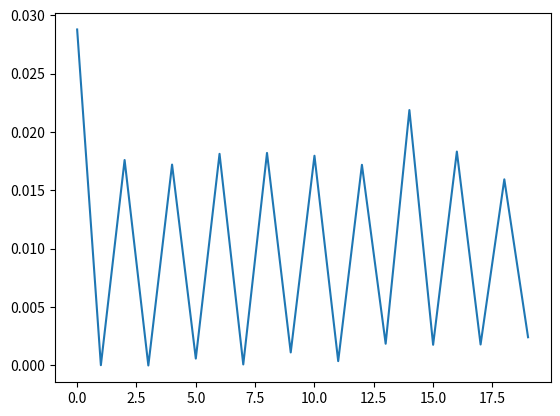
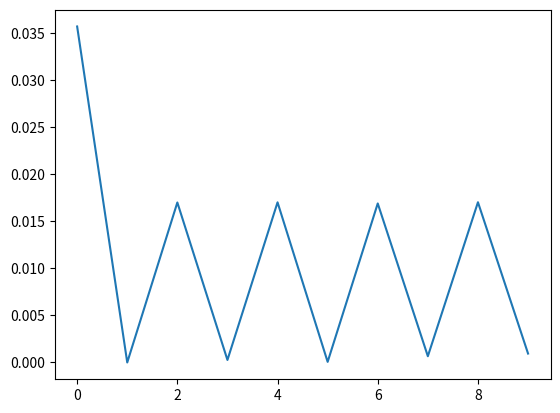
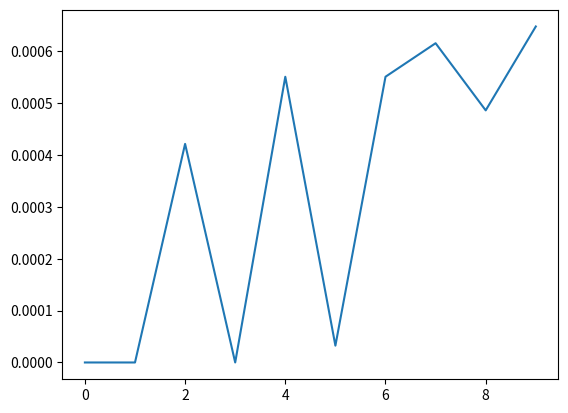
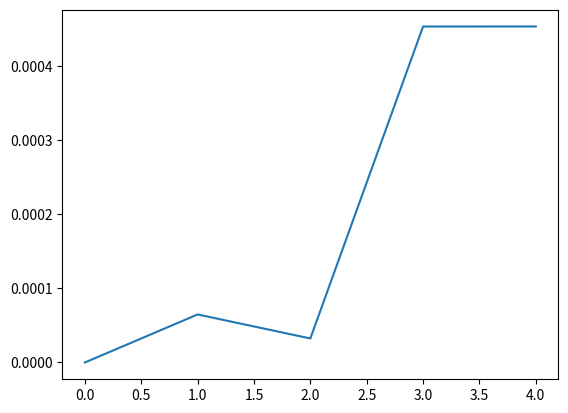

Write the Python code that produced these figures, in order.
import matplotlib.pyplot as plt

loss_10 = [0.02878360963308359, 2.431630651514906e-05, 0.01760044886270488, 0.0, 0.01720927321608733, 0.0005914259441548077, 0.018130379636126147, 8.915581599860592e-05, 0.01820798819199101, 0.0011175265412553548, 0.01796721842132018, 0.00037277600619132323, 0.017190579118260024, 0.001861926041059517, 0.021881247436483866, 0.0017726047577035463, 0.018324351499943527, 0.0017972652423474552, 0.015944965341547913, 0.002419397254510072]
steps = range(20)

fig = plt.figure()
plt.plot(steps, loss_10)
fig.savefig('loss_10.png')


loss_5 = [0.035704063644515435, 0.0, 0.017000794191148774, 0.00026743493429609913, 0.01701578140071923, 6.484085622350643e-05, 0.016897664613855085, 0.0006642607466452807, 0.017027287804217982, 0.0009477022271002337]
steps = range(10)

fig = plt.figure()
plt.plot(steps, loss_5)
fig.savefig('loss_5.png')


f1_10 = [0.0, 0.0, 0.00042158516020236085, 0.0, 0.0005510802794301181, 3.243962175401035e-05, 0.0005510981440959558, 0.0006157635467980296, 0.0004862630683199611, 0.0006480566401503492]
steps = range(10)

fig = plt.figure()
plt.plot(steps, f1_10)
fig.savefig('f1_10.png')


f1_5 = [0.0, 6.487608667445179e-05, 3.244014792707455e-05, 0.00045391174658755636, 0.0004539485416903098]
steps = range(5)

fig = plt.figure()
plt.plot(steps, f1_5)
fig.savefig('f1_5.png')
